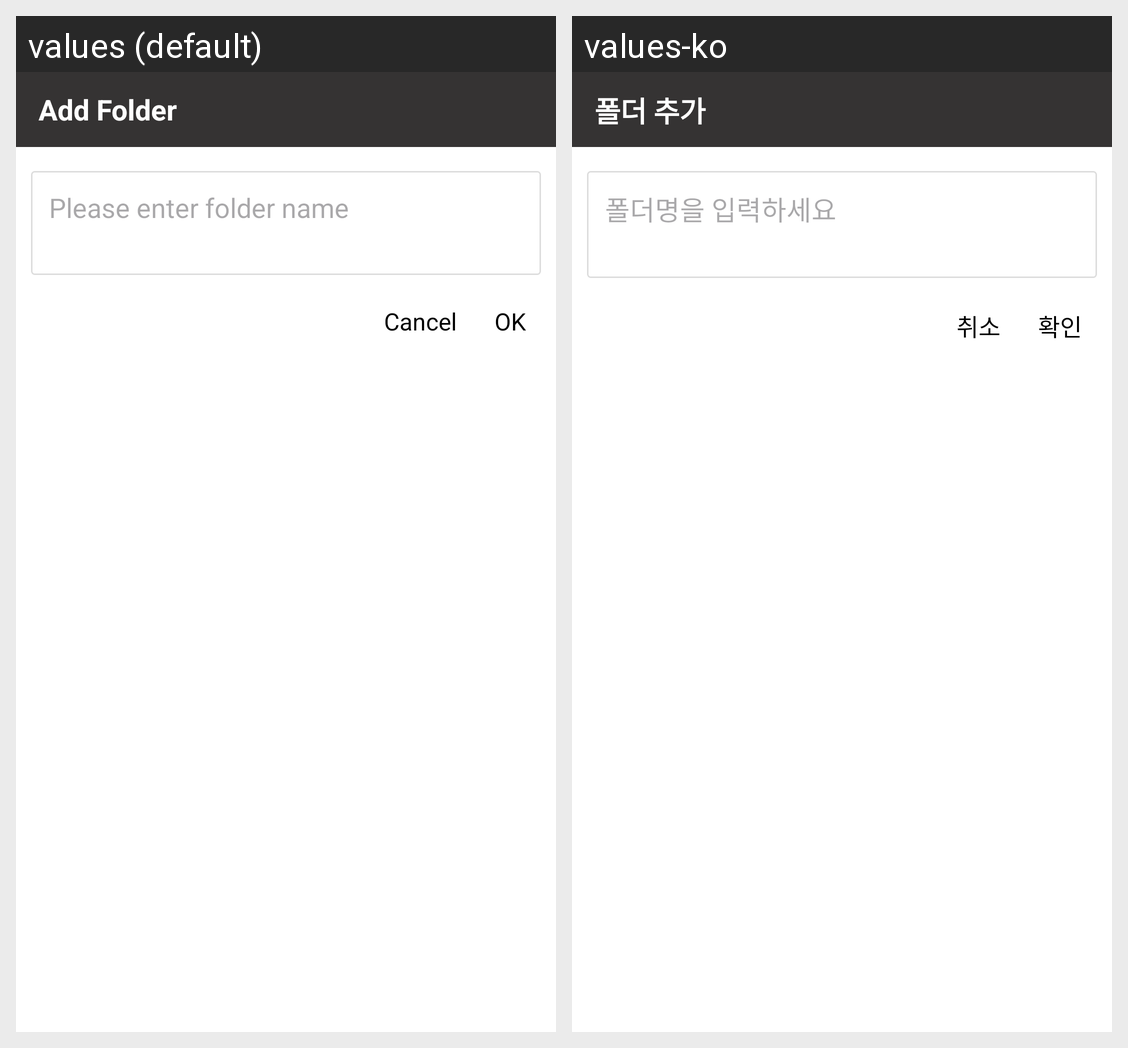

Here is an Android app screen in its default locale and in the app's own translations. Write out the translated-string differences for the strings that appear on this screen.
Android screen res/layout/dialog_add_folder.xml rendered under 2 locales, left to right: values (default), values-ko. Device: Nexus 5 (rendered at 1080×1920; each locale shown at half size, 540×960, under a caption strip naming it); theme Theme.MySimpleNote.
Strings drawn on this screen, with the default value and each locale's value (text and hints the layout hard-codes, and strings that could not be matched under every locale, appear in the picture but are not listed):

add_folder
  values: Add Folder
  values-ko: 폴더 추가

input_folder_name
  values: Please enter folder name
  values-ko: 폴더명을 입력하세요

cancel
  values: Cancel
  values-ko: 취소

ok
  values: OK
  values-ko: 확인
